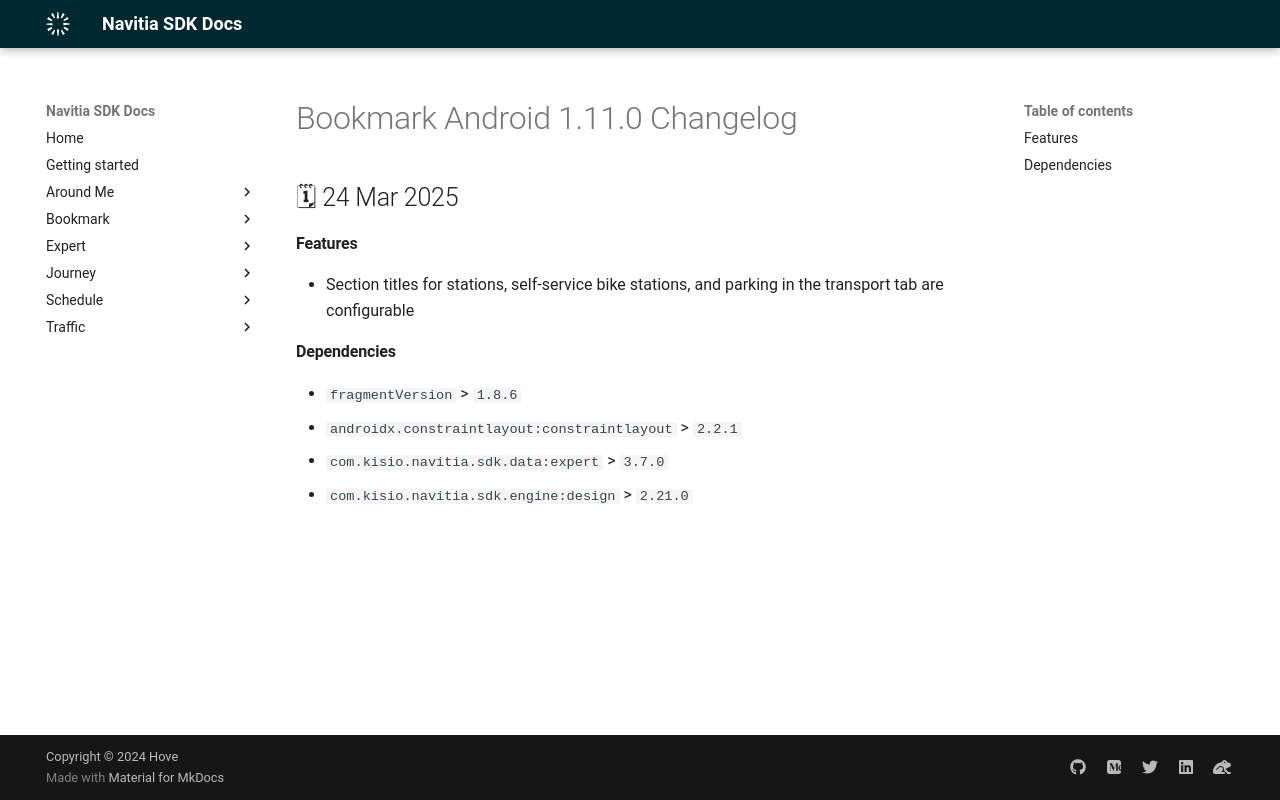

repository: hove-io/navitia_sdk_docs · page: bookmark/android/releases/1.11.0/index.html · generator: mkdocs

---
title: Bookmark Android 1.11.0 - Changelog - Navitia SDK Docs
---

# Bookmark Android 1.11.0 Changelog

<h2>🗓 24 Mar 2025</h2>

#### Features
- Section titles for stations, self-service bike stations, and parking in the transport tab are configurable

#### Dependencies
- `fragmentVersion` > `1.8.6`
- `androidx.constraintlayout:constraintlayout` > `2.2.1`
- `com.kisio.navitia.sdk.data:expert` > `3.7.0`
- `com.kisio.navitia.sdk.engine:design` > `2.21.0`
